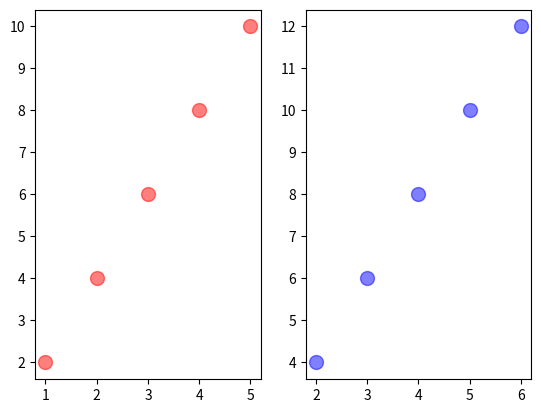

Write the Python code that produced this figure.
import matplotlib.pyplot as plt

# Data for the first scatter plot
x1 = [1, 2, 3, 4, 5]
y1 = [2, 4, 6, 8, 10]

# Data for the second scatter plot
x2 = [2, 3, 4, 5, 6]
y2 = [4, 6, 8, 10, 12]

# Create a figure with two subplots
fig, (ax1, ax2) = plt.subplots(1, 2)

# Create the first scatter plot
ax1.scatter(x1, y1, s=100, c='red', alpha=0.5)

# Create the second scatter plot
ax2.scatter(x2, y2, s=100, c='blue', alpha=0.5)

# Show the plots
plt.show()